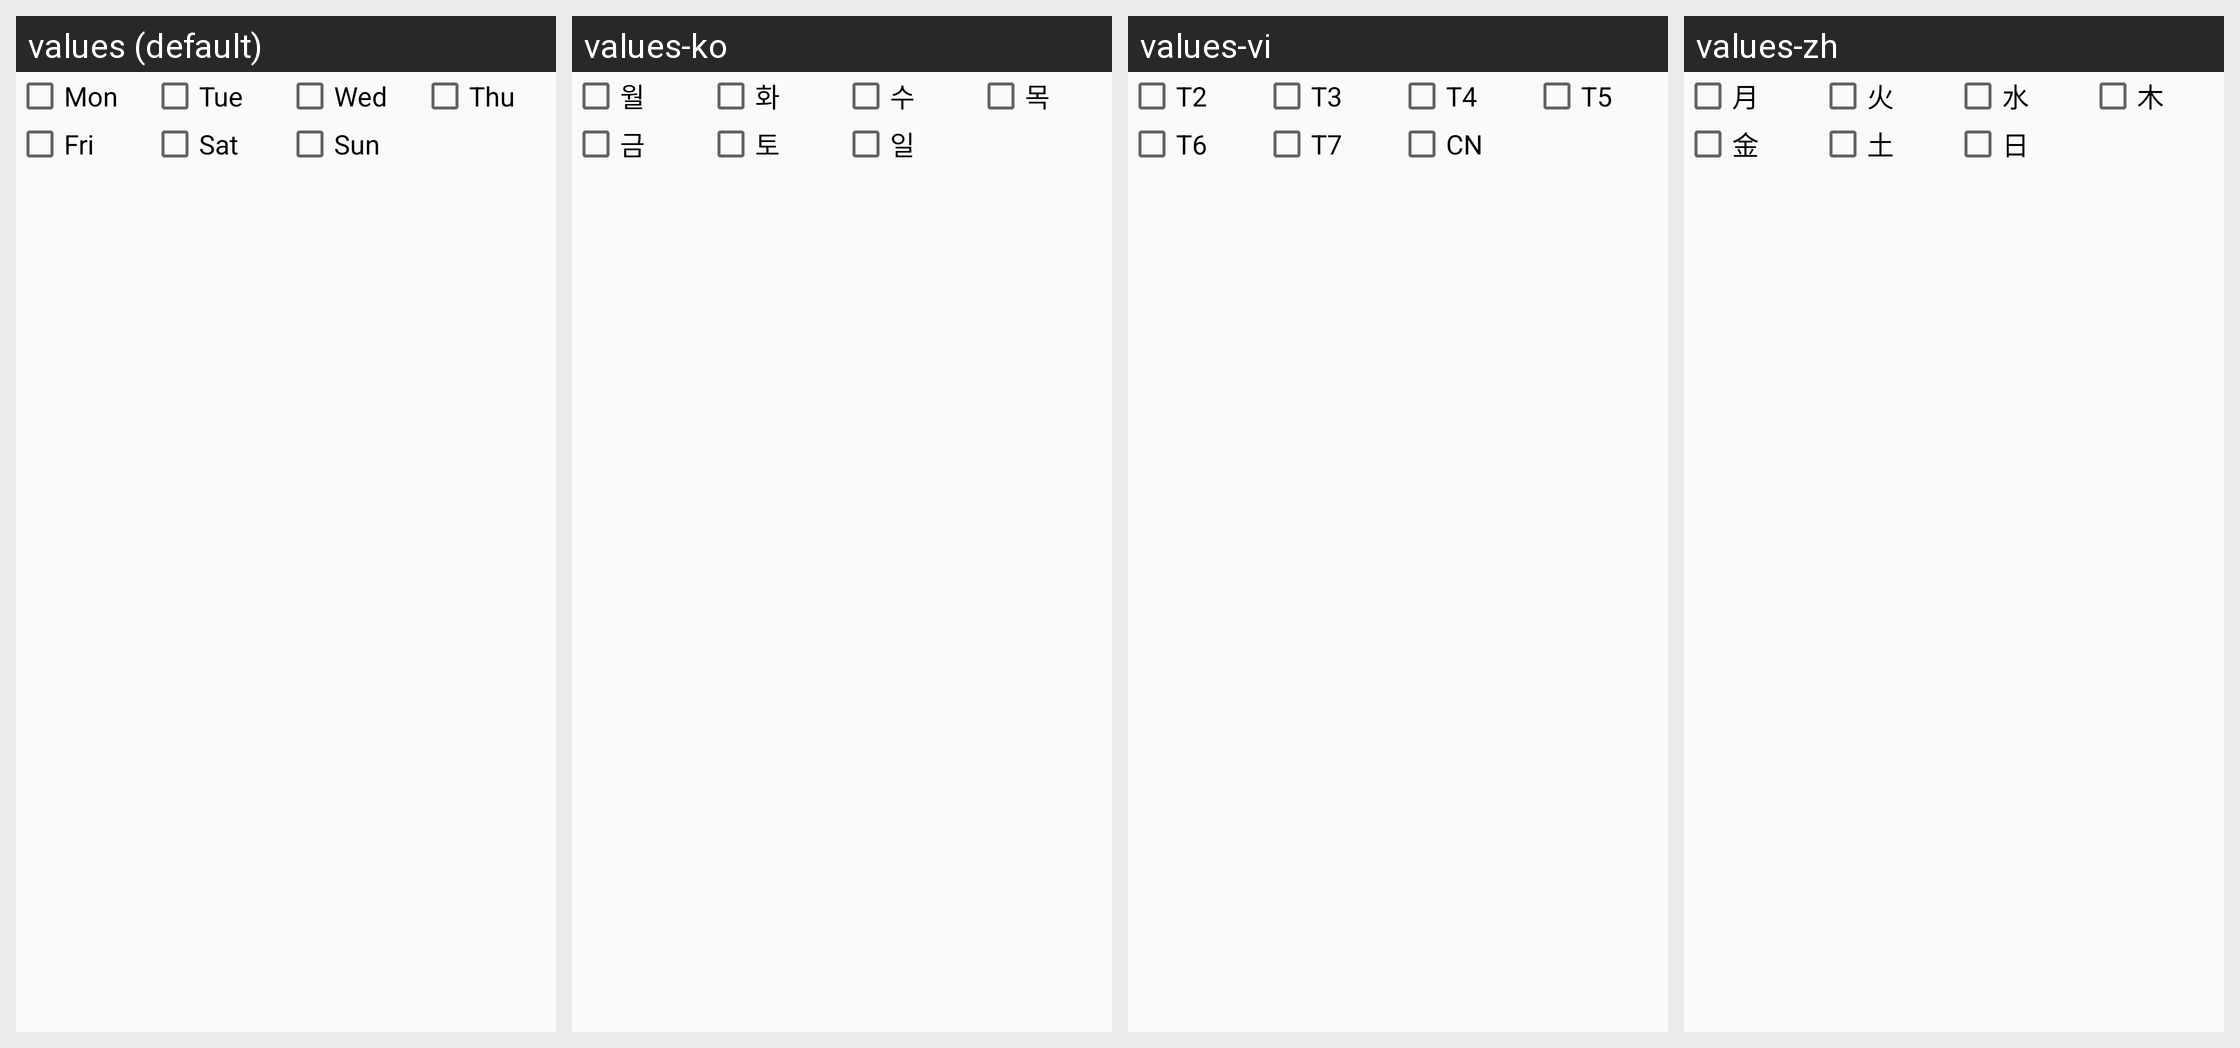

Here is an Android app screen in its default locale and in the app's own translations. Write out the translated-string differences for the strings that appear on this screen.
Android screen res/layout/layout_day_of_week.xml rendered under 4 locales, left to right: values (default), values-ko, values-vi, values-zh. Device: Nexus 5 (rendered at 1080×1920; each locale shown at half size, 540×960, under a caption strip naming it); theme AppTheme.
Strings drawn on this screen, with the default value and each locale's value (text and hints the layout hard-codes, and strings that could not be matched under every locale, appear in the picture but are not listed):

mon
  values: Mon
  values-ko: 월
  values-vi: T2
  values-zh: 月

fri
  values: Fri
  values-ko: 금
  values-vi: T6
  values-zh: 金

tue
  values: Tue
  values-ko: 화
  values-vi: T3
  values-zh: 火

sat
  values: Sat
  values-ko: 토
  values-vi: T7
  values-zh: 土

wed
  values: Wed
  values-ko: 수
  values-vi: T4
  values-zh: 水

sun
  values: Sun
  values-ko: 일
  values-vi: CN
  values-zh: 日

thu
  values: Thu
  values-ko: 목
  values-vi: T5
  values-zh: 木
